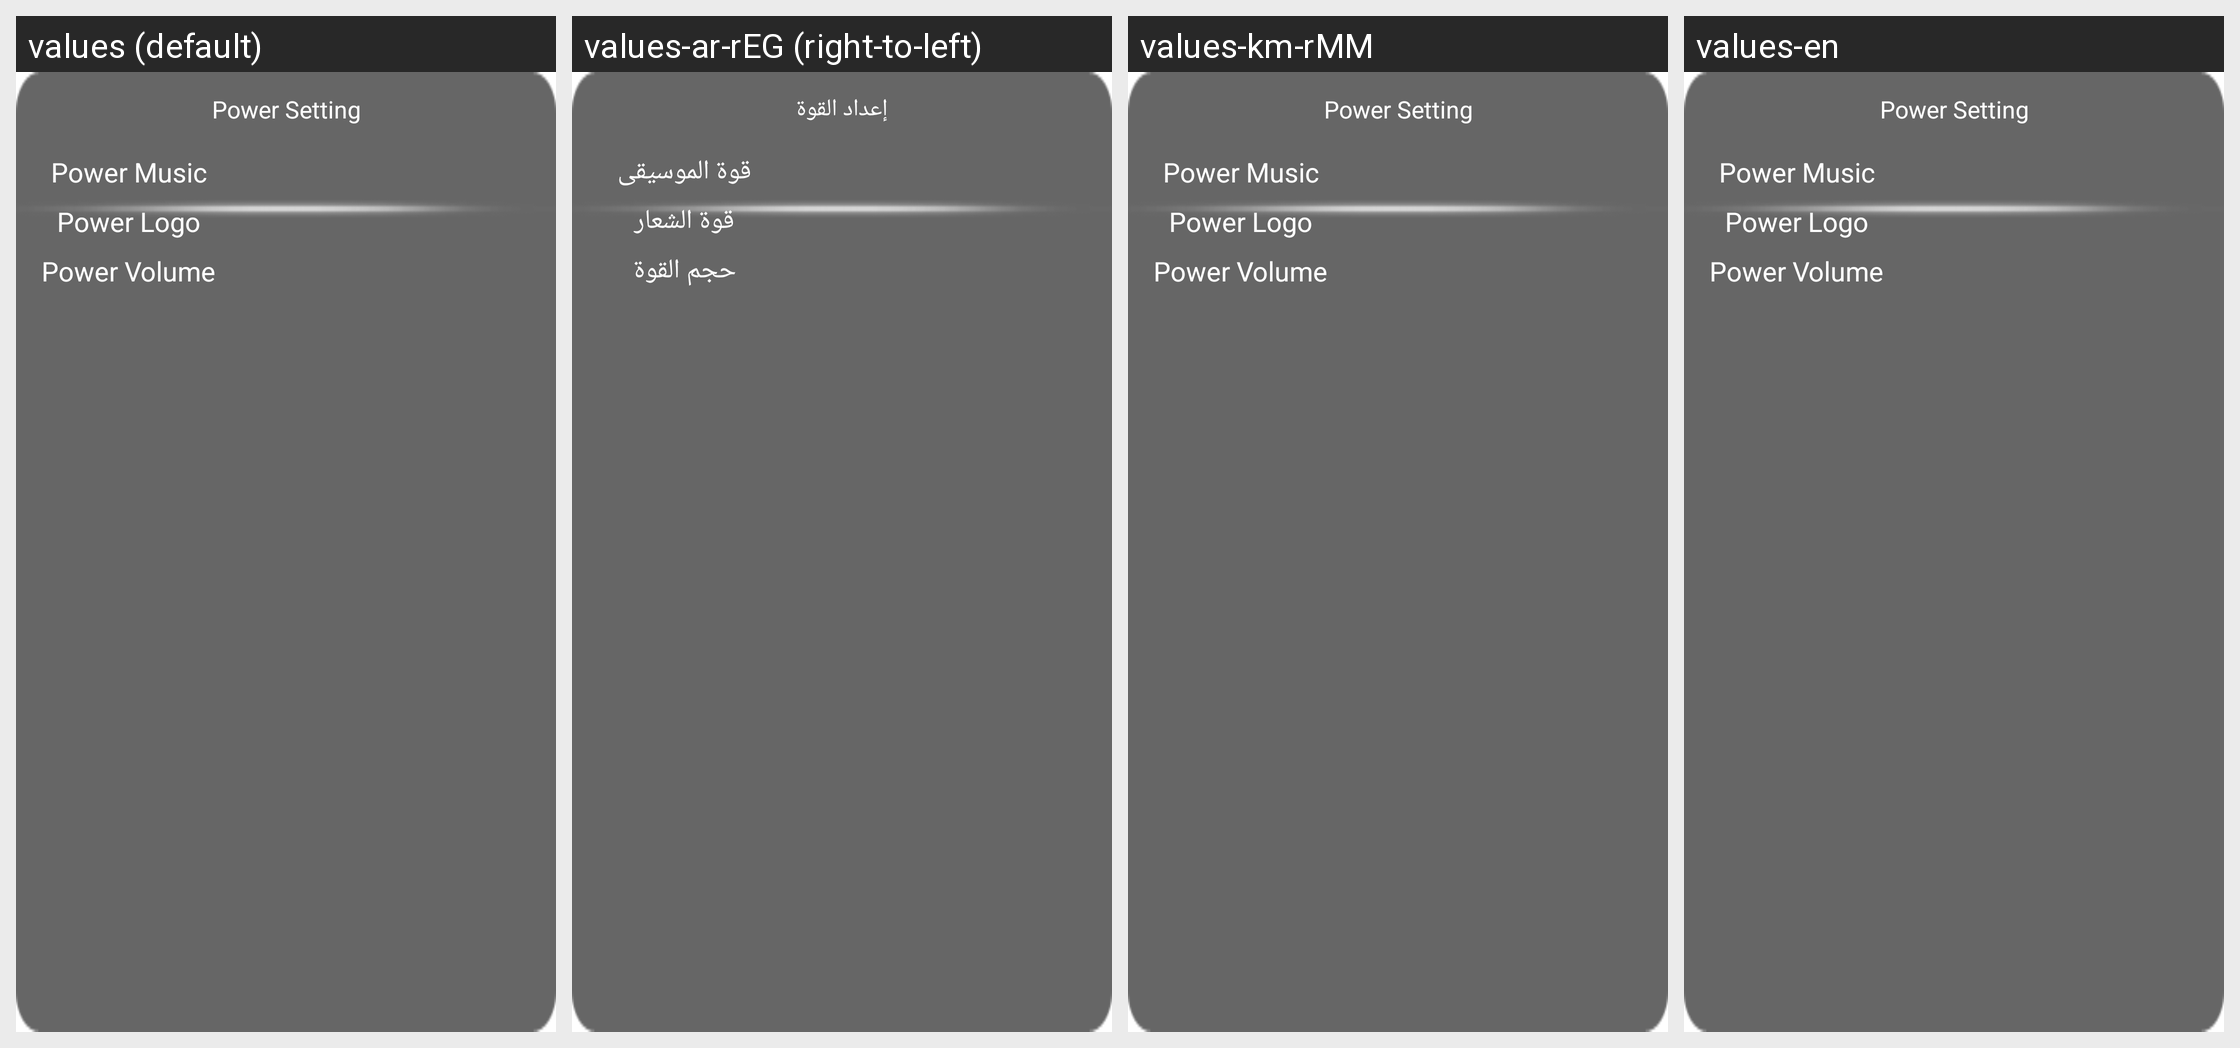

The same Android screen rendered under several of its app's locales, left to right. List the strings drawn on it with the default value and each locale's translation.
Android screen res/layout/powersetting.xml rendered under 4 locales, left to right: values (default), values-ar-rEG (right-to-left), values-km-rMM, values-en. Device: Nexus 5 (rendered at 1080×1920; each locale shown at half size, 540×960, under a caption strip naming it); theme android:Theme.Translucent.NoTitleBar.Fullscreen.
Other locales in the repository, not shown: values-be-rBY, values-ja-rJP, values-lo-rLA, values-ms-rMY, values-ru-rRU, values-th-rTH, values-uk-rUA, values-vi-rVN.
Strings drawn on this screen, with the default value and each locale's value (text and hints the layout hard-codes, and strings that could not be matched under every locale, appear in the picture but are not listed):

str_set_powersetting
  values: Power Setting
  values-ar-rEG: إعداد القوة
  values-km-rMM: Power Setting
  values-en: Power Setting

str_set_powersetting_powermusic
  values: Power Music
  values-ar-rEG: قوة الموسيقى
  values-km-rMM: Power Music
  values-en: Power Music

str_set_powersetting_powerlogo
  values: Power Logo
  values-ar-rEG: قوة الشعار
  values-km-rMM: Power Logo
  values-en: Power Logo

str_set_powersetting_powervolume
  values: Power Volume
  values-ar-rEG: حجم القوة
  values-km-rMM: Power Volume
  values-en: Power Volume
